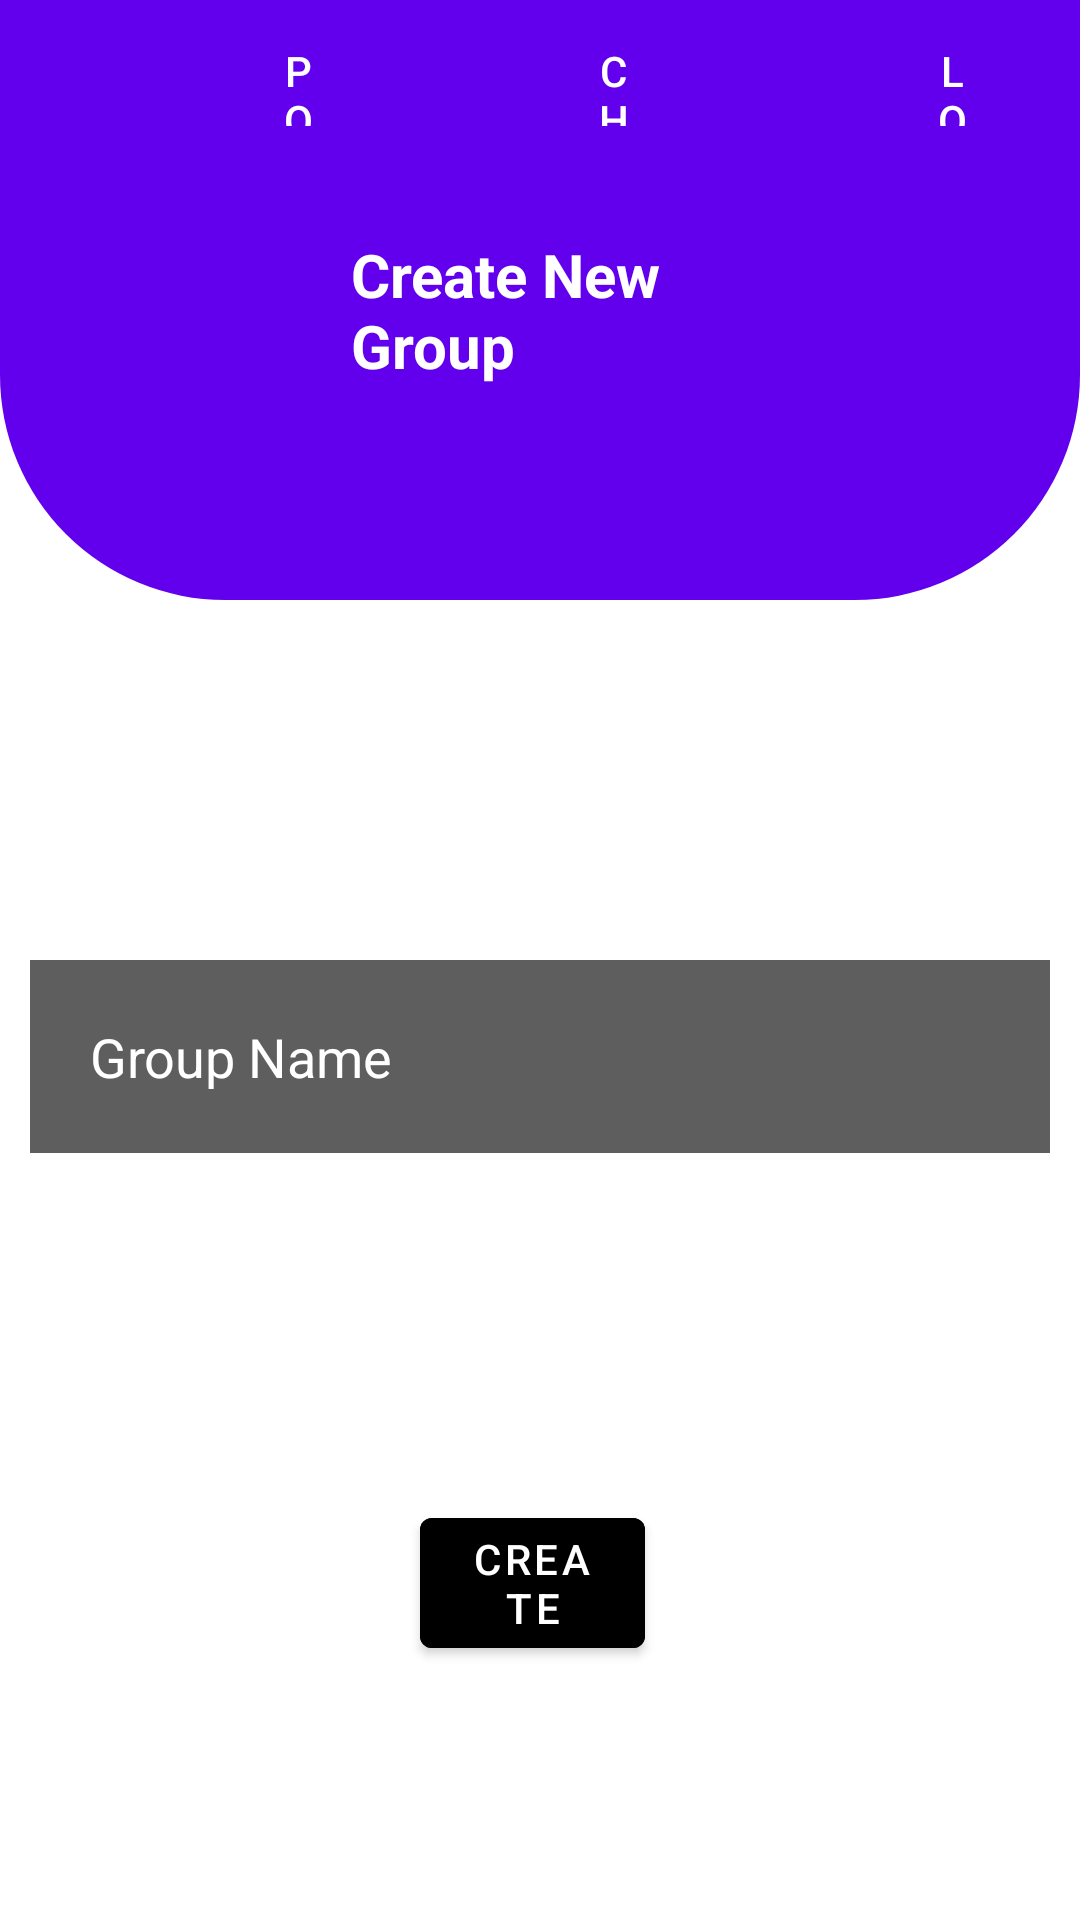

Android layout source for this screen:
<!-- AndroidManifest.xml: application theme Theme.CoolMangoesMonitoringApp -->
<!-- res/layout/activity_create_group.xml -->
<?xml version="1.0" encoding="utf-8"?>
<RelativeLayout xmlns:android="http://schemas.android.com/apk/res/android"
    xmlns:app="http://schemas.android.com/apk/res-auto"
    xmlns:tools="http://schemas.android.com/tools"
    android:layout_width="match_parent"
    android:layout_height="match_parent"
    tools:context=".CreateGroup">

    <View
        android:id="@+id/top_view"
        android:layout_width="match_parent"
        android:layout_height="200dp"
        android:background="@drawable/bg_view" />

    <TextView
        android:id="@+id/new_group"
        android:layout_width="wrap_content"
        android:layout_height="wrap_content"
        android:layout_alignParentStart="true"
        android:layout_alignParentTop="true"
        android:layout_alignParentEnd="true"
        android:layout_marginStart="117dp"
        android:layout_marginTop="78dp"
        android:layout_marginEnd="118dp"
        android:layout_marginBottom="29dp"
        android:text="Create New Group"
        android:textColor="@color/white"
        android:textSize="20sp"
        android:textStyle="bold" />


    <androidx.appcompat.widget.Toolbar
        android:id="@+id/toolbar"
        android:layout_width="match_parent"
        android:layout_height="wrap_content"
        android:background="?attr/colorPrimary"
        android:minHeight="?attr/actionBarSize"
        android:theme="?attr/actionBarTheme"></androidx.appcompat.widget.Toolbar>

    <com.google.android.material.button.MaterialButton
        android:id="@+id/logoutBtn"
        android:layout_width="102dp"
        android:layout_height="wrap_content"
        android:layout_alignBottom="@+id/toolbar"
        android:layout_alignParentStart="true"
        android:layout_alignParentTop="true"
        android:layout_alignParentEnd="true"
        android:layout_marginStart="292dp"
        android:layout_marginTop="4dp"
        android:layout_marginEnd="17dp"
        android:layout_marginBottom="4dp"
        android:backgroundTint="@color/purple_500"
        android:text="Logout"
        app:backgroundTint="#2E0606" />

    <com.google.android.material.button.MaterialButton
        android:id="@+id/chatBtn"
        android:layout_width="102dp"
        android:layout_height="wrap_content"
        android:layout_alignBottom="@+id/toolbar"
        android:layout_alignParentStart="true"
        android:layout_alignParentTop="true"
        android:layout_alignParentEnd="true"
        android:layout_marginStart="179dp"
        android:layout_marginTop="4dp"
        android:layout_marginEnd="130dp"
        android:layout_marginBottom="4dp"
        android:backgroundTint="@color/purple_500"
        android:text="Chat"
        app:backgroundTint="#2E0606" />

    <com.google.android.material.button.MaterialButton
        android:id="@+id/postBtn"
        android:layout_width="102dp"
        android:layout_height="wrap_content"
        android:layout_alignBottom="@+id/toolbar"
        android:layout_alignParentStart="true"
        android:layout_alignParentTop="true"
        android:layout_alignParentEnd="true"
        android:layout_marginStart="78dp"
        android:layout_marginTop="4dp"
        android:layout_marginEnd="240dp"
        android:layout_marginBottom="4dp"
        android:backgroundTint="@color/purple_500"
        android:text="Post"
        app:backgroundTint="#2E0606" />


    <EditText
        android:id="@+id/group_name"
        android:layout_width="match_parent"
        android:layout_height="wrap_content"
        android:layout_marginStart="10dp"
        android:layout_marginEnd="10dp"
        android:layout_marginTop="320dp"
        android:layout_marginBottom="10dp"
        android:background="#A4070505"
        android:drawablePadding="20dp"
        android:hint="Group Name"
        android:padding="20dp"
        android:textColor="@color/white"
        android:textColorHint="@color/white" />

    <com.google.android.material.button.MaterialButton
        android:id="@+id/reg_btn"
        android:layout_width="124dp"
        android:layout_height="wrap_content"
        android:layout_alignParentStart="true"
        android:layout_alignParentEnd="true"
        android:layout_marginStart="140dp"
        android:layout_marginTop="500dp"
        android:layout_marginEnd="145dp"
        android:backgroundTint="@color/black"
        android:text="Create" />


</RelativeLayout>
<!-- resources referenced by this layout -->
<resources>
  <!-- drawable bg_view (drawable) -->
  <?xml version="1.0" encoding="utf-8"?>
  <shape xmlns:android="http://schemas.android.com/apk/res/android">
  
      <corners android:bottomRightRadius="75dp"
          android:bottomLeftRadius="75dp"/>
      <solid android:color="@color/purple_500"></solid>
  
  </shape>
  <style name="Theme.CoolMangoesMonitoringApp" parent="Theme.MaterialComponents.DayNight.DarkActionBar">
          
          <item name="colorPrimary">@color/purple_500</item>
          <item name="colorPrimaryVariant">@color/purple_700</item>
          <item name="colorOnPrimary">@color/white</item>
          
          <item name="colorSecondary">@color/teal_200</item>
          <item name="colorSecondaryVariant">@color/teal_700</item>
          <item name="colorOnSecondary">@color/black</item>
          
          <item name="android:statusBarColor" tools:targetApi="l">?attr/colorPrimaryVariant</item>
          
      </style>
  <!-- not gathered from this repository: default colours our renderer supplied (Android Studio template values) -->
  <color name="purple_500">#FF6200EE</color>
  <color name="purple_700">#FF3700B3</color>
  <color name="teal_200">#FF03DAC5</color>
  <color name="teal_700">#FF018786</color>
  <color name="black">#FF000000</color>
  <color name="white">#FFFFFFFF</color>
</resources>
